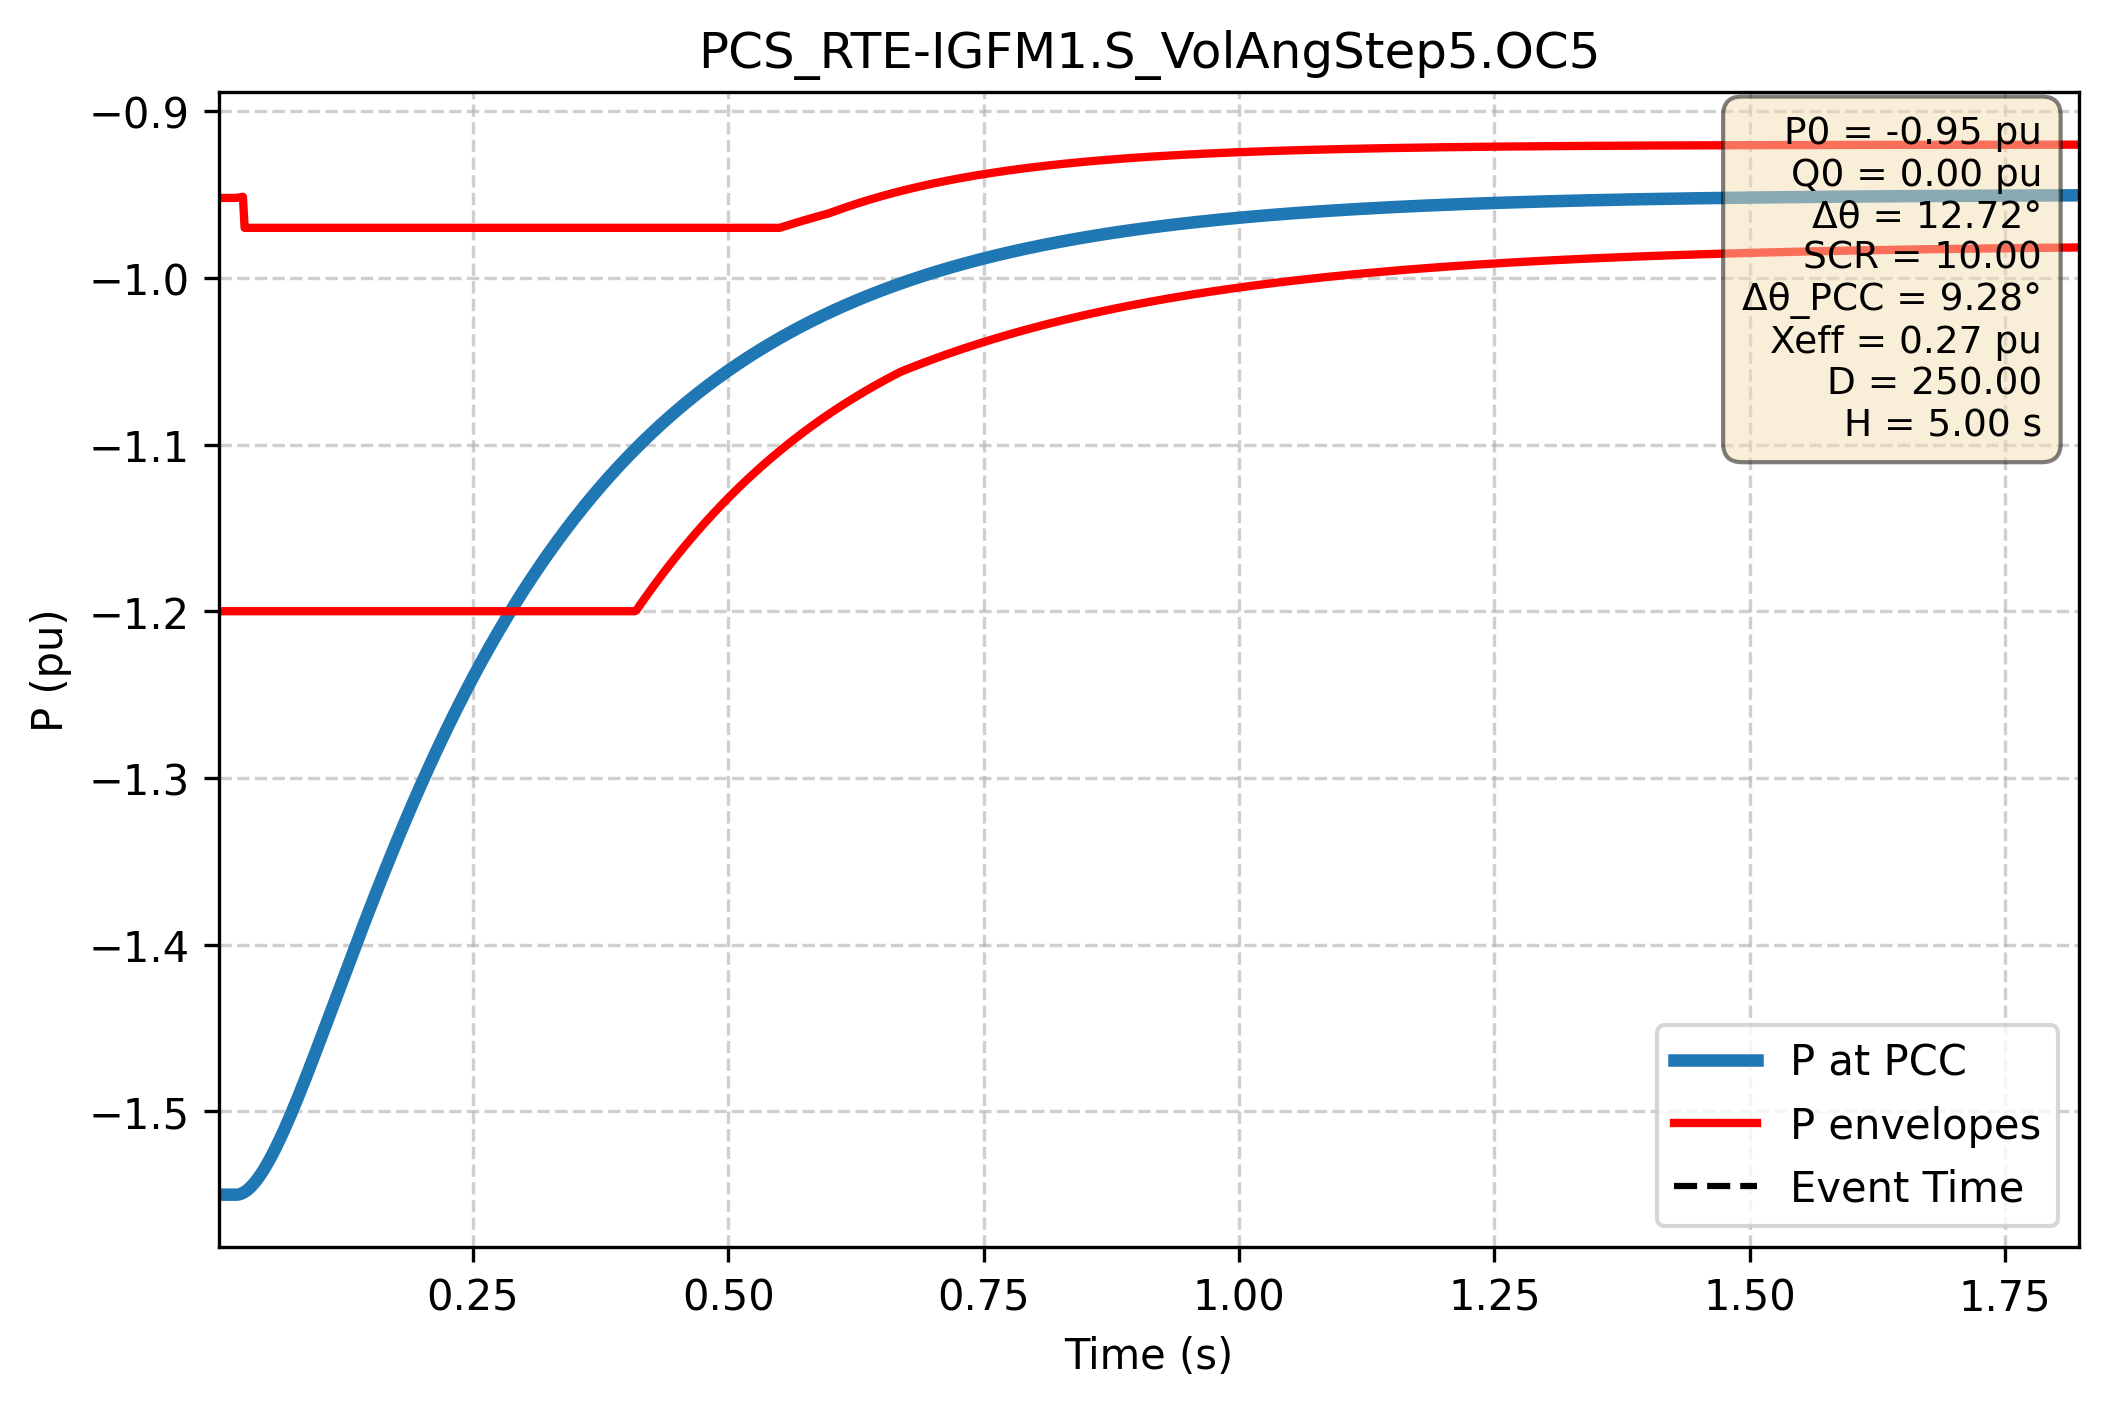

Data behind this chart, as committed beside it:
Time (s); P PCC (pu); P lower (pu); P upper (pu)
0.000e+00; -1.550e+00; -9.521e-01; -1.200e+00
1.667e-03; -1.550e+00; -9.521e-01; -1.200e+00
3.334e-03; -1.550e+00; -9.521e-01; -1.200e+00
5.002e-03; -1.550e+00; -9.521e-01; -1.200e+00
6.669e-03; -1.550e+00; -9.521e-01; -1.200e+00
8.336e-03; -1.550e+00; -9.521e-01; -1.200e+00
1.000e-02; -1.550e+00; -9.521e-01; -1.200e+00
1.167e-02; -1.550e+00; -9.521e-01; -1.200e+00
1.334e-02; -1.550e+00; -9.521e-01; -1.200e+00
1.501e-02; -1.550e+00; -9.521e-01; -1.200e+00
1.667e-02; -1.550e+00; -9.521e-01; -1.200e+00
1.834e-02; -1.550e+00; -9.521e-01; -1.200e+00
2.001e-02; -1.550e+00; -9.519e-01; -1.200e+00
2.167e-02; -1.550e+00; -9.517e-01; -1.200e+00
2.334e-02; -1.549e+00; -9.515e-01; -1.200e+00
2.501e-02; -1.549e+00; -9.514e-01; -1.200e+00
2.668e-02; -1.548e+00; -9.700e-01; -1.200e+00
2.834e-02; -1.548e+00; -9.700e-01; -1.200e+00
3.001e-02; -1.547e+00; -9.700e-01; -1.200e+00
3.168e-02; -1.546e+00; -9.700e-01; -1.200e+00
3.334e-02; -1.545e+00; -9.700e-01; -1.200e+00
3.501e-02; -1.544e+00; -9.700e-01; -1.200e+00
3.668e-02; -1.543e+00; -9.700e-01; -1.200e+00
3.835e-02; -1.541e+00; -9.700e-01; -1.200e+00
4.001e-02; -1.540e+00; -9.700e-01; -1.200e+00
4.168e-02; -1.539e+00; -9.700e-01; -1.200e+00
4.335e-02; -1.537e+00; -9.700e-01; -1.200e+00
4.502e-02; -1.535e+00; -9.700e-01; -1.200e+00
4.668e-02; -1.534e+00; -9.700e-01; -1.200e+00
4.835e-02; -1.532e+00; -9.700e-01; -1.200e+00
5.002e-02; -1.530e+00; -9.700e-01; -1.200e+00
5.168e-02; -1.528e+00; -9.700e-01; -1.200e+00
5.335e-02; -1.526e+00; -9.700e-01; -1.200e+00
5.502e-02; -1.524e+00; -9.700e-01; -1.200e+00
5.669e-02; -1.522e+00; -9.700e-01; -1.200e+00
5.835e-02; -1.520e+00; -9.700e-01; -1.200e+00
6.002e-02; -1.518e+00; -9.700e-01; -1.200e+00
6.169e-02; -1.516e+00; -9.700e-01; -1.200e+00
6.335e-02; -1.514e+00; -9.700e-01; -1.200e+00
6.502e-02; -1.512e+00; -9.700e-01; -1.200e+00
6.669e-02; -1.509e+00; -9.700e-01; -1.200e+00
6.836e-02; -1.507e+00; -9.700e-01; -1.200e+00
7.002e-02; -1.505e+00; -9.700e-01; -1.200e+00
7.169e-02; -1.502e+00; -9.700e-01; -1.200e+00
7.336e-02; -1.500e+00; -9.700e-01; -1.200e+00
7.503e-02; -1.497e+00; -9.700e-01; -1.200e+00
7.669e-02; -1.495e+00; -9.700e-01; -1.200e+00
7.836e-02; -1.492e+00; -9.700e-01; -1.200e+00
8.003e-02; -1.490e+00; -9.700e-01; -1.200e+00
8.169e-02; -1.487e+00; -9.700e-01; -1.200e+00
8.336e-02; -1.485e+00; -9.700e-01; -1.200e+00
8.503e-02; -1.482e+00; -9.700e-01; -1.200e+00
8.670e-02; -1.480e+00; -9.700e-01; -1.200e+00
8.836e-02; -1.477e+00; -9.700e-01; -1.200e+00
9.003e-02; -1.474e+00; -9.700e-01; -1.200e+00
9.170e-02; -1.472e+00; -9.700e-01; -1.200e+00
9.336e-02; -1.469e+00; -9.700e-01; -1.200e+00
9.503e-02; -1.466e+00; -9.700e-01; -1.200e+00
9.670e-02; -1.464e+00; -9.700e-01; -1.200e+00
9.837e-02; -1.461e+00; -9.700e-01; -1.200e+00
... 2,940 more rows
